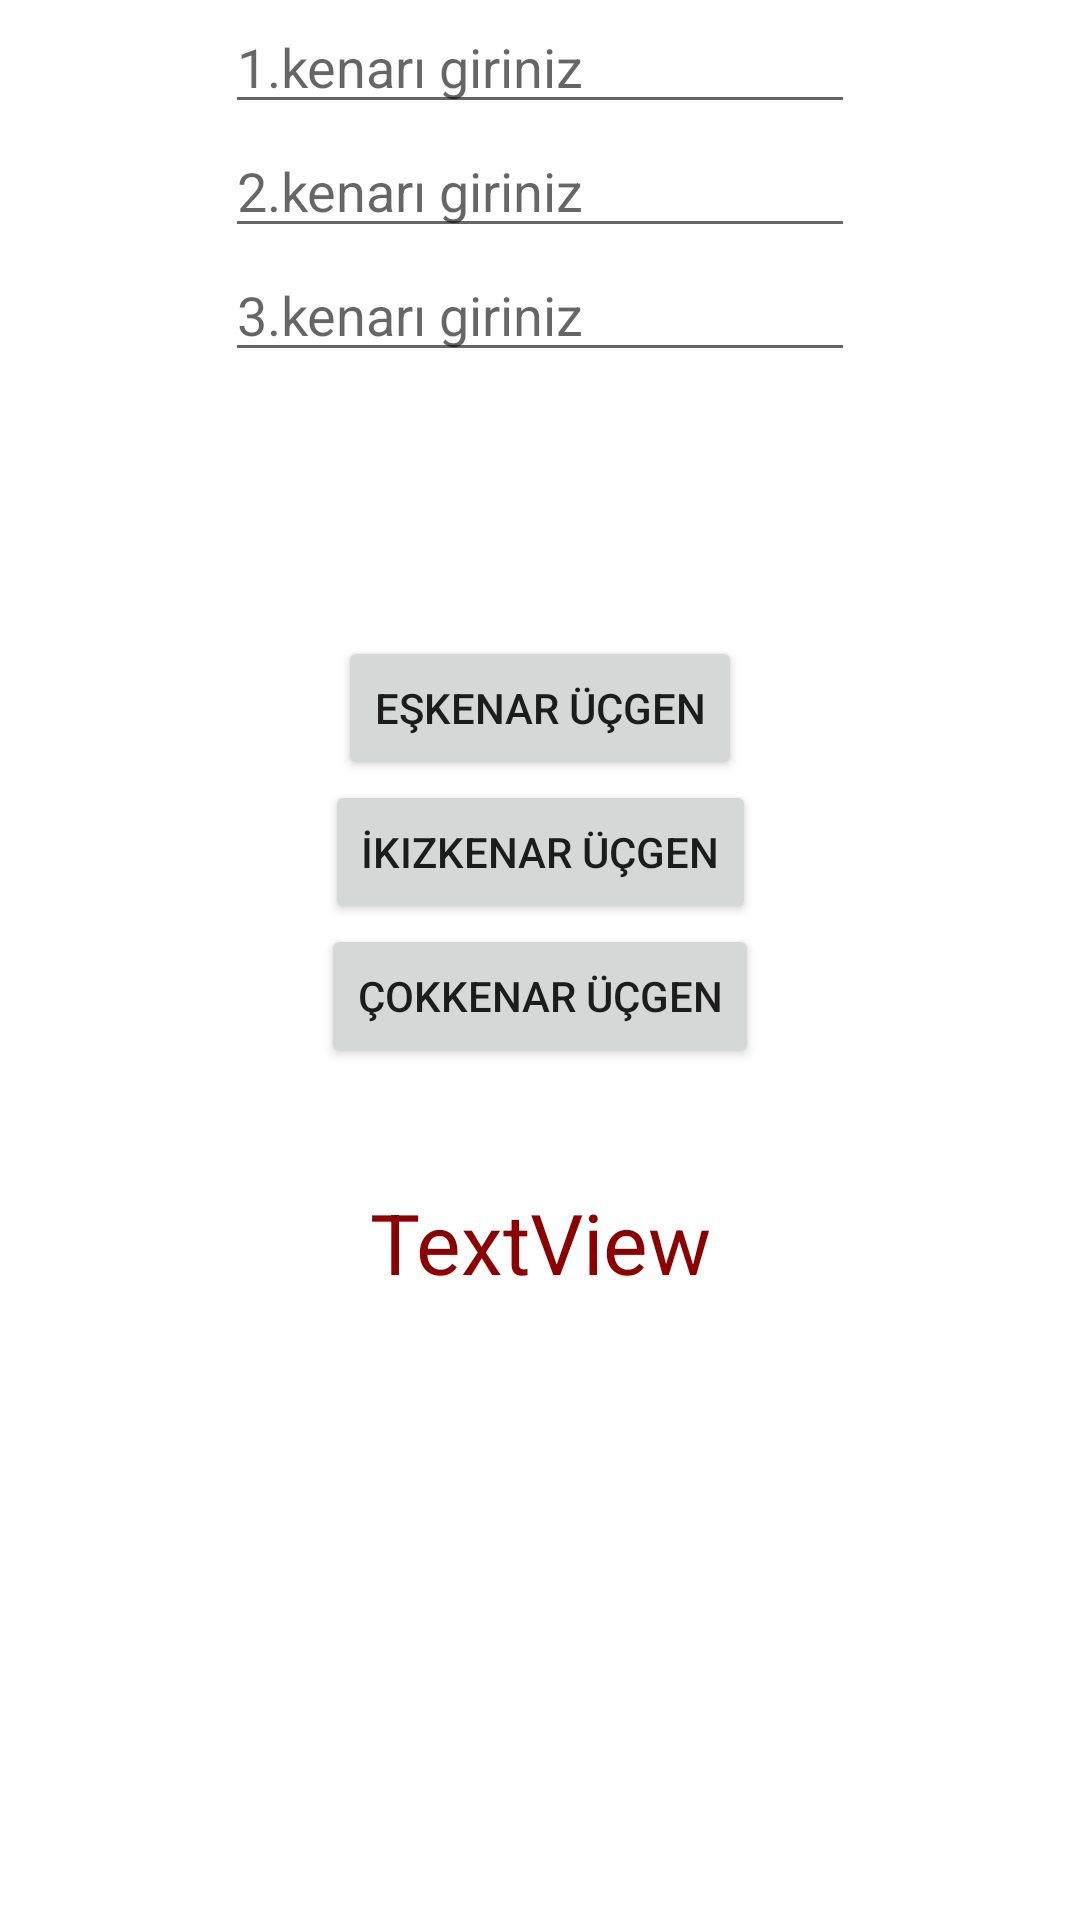

Reconstruct the res/layout file that produces this screen, plus the resources it refers to.
<!-- AndroidManifest.xml: application theme Theme.MobilUygulamalarDersOrnekleri -->
<!-- res/layout/u5_ss_188.xml -->
<?xml version="1.0" encoding="utf-8"?>
<androidx.constraintlayout.widget.ConstraintLayout xmlns:android="http://schemas.android.com/apk/res/android"
    xmlns:app="http://schemas.android.com/apk/res-auto"
    xmlns:tools="http://schemas.android.com/tools"
    android:layout_width="match_parent"
    android:layout_height="match_parent">

    <EditText
        android:id="@+id/txtKenar1"
        android:layout_width="wrap_content"
        android:layout_height="wrap_content"
        android:ems="10"
        android:hint="1.kenarı giriniz"
        android:inputType="number"
        app:layout_constraintEnd_toEndOf="parent"
        app:layout_constraintStart_toStartOf="parent"
        app:layout_constraintTop_toTopOf="parent" />

    <EditText
        android:id="@+id/txtKenar2"
        android:layout_width="wrap_content"
        android:layout_height="wrap_content"
        android:ems="10"
        android:hint="2.kenarı giriniz"
        android:inputType="number"
        app:layout_constraintEnd_toEndOf="parent"
        app:layout_constraintStart_toStartOf="parent"
        app:layout_constraintTop_toBottomOf="@+id/txtKenar1" />

    <EditText
        android:id="@+id/txtKenar3"
        android:layout_width="wrap_content"
        android:layout_height="wrap_content"
        android:ems="10"
        android:hint="3.kenarı giriniz"
        android:inputType="number"
        app:layout_constraintEnd_toEndOf="parent"
        app:layout_constraintStart_toStartOf="parent"
        app:layout_constraintTop_toBottomOf="@+id/txtKenar2" />

    <Button
        android:id="@+id/btnEsKenar"
        android:layout_width="wrap_content"
        android:layout_height="wrap_content"
        android:layout_marginTop="88dp"
        android:text="Eşkenar Üçgen"
        app:layout_constraintEnd_toEndOf="parent"
        app:layout_constraintStart_toStartOf="parent"
        app:layout_constraintTop_toBottomOf="@+id/txtKenar3" />

    <Button
        android:id="@+id/btnIkizKenar"
        android:layout_width="wrap_content"
        android:layout_height="wrap_content"
        android:text="İkizkenar Üçgen"
        app:layout_constraintEnd_toEndOf="parent"
        app:layout_constraintStart_toStartOf="parent"
        app:layout_constraintTop_toBottomOf="@+id/btnEsKenar" />

    <Button
        android:id="@+id/btnCokKenar"
        android:layout_width="wrap_content"
        android:layout_height="wrap_content"
        android:text="ÇokKenar Üçgen"
        app:layout_constraintEnd_toEndOf="parent"
        app:layout_constraintStart_toStartOf="parent"
        app:layout_constraintTop_toBottomOf="@+id/btnIkizKenar" />

    <TextView
        android:id="@+id/textView"
        android:layout_width="wrap_content"
        android:layout_height="wrap_content"
        android:text="TextView"
        android:textColor="@color/red"
        android:textSize="28sp"
        app:layout_constraintBottom_toBottomOf="parent"
        app:layout_constraintEnd_toEndOf="parent"
        app:layout_constraintStart_toStartOf="parent"
        app:layout_constraintTop_toBottomOf="@+id/btnCokKenar"
        app:layout_constraintVertical_bias="0.159" />
</androidx.constraintlayout.widget.ConstraintLayout>
<!-- resources referenced by this layout -->
<resources>
  <color name="red">#FF8B0000</color>
  <style name="Theme.MobilUygulamalarDersOrnekleri" parent="Theme.MaterialComponents.DayNight.DarkActionBar">
          
          <item name="colorPrimary">@color/purple_500</item>
          <item name="colorPrimaryVariant">@color/purple_700</item>
          <item name="colorOnPrimary">@color/white</item>
          
          <item name="colorSecondary">@color/teal_200</item>
          <item name="colorSecondaryVariant">@color/teal_700</item>
          <item name="colorOnSecondary">@color/black</item>
          
          <item name="android:statusBarColor">?attr/colorPrimaryVariant</item>
          
      </style>
  <color name="purple_500">#FF6200EE</color>
  <color name="purple_700">#FF3700B3</color>
  <color name="white">#FFFFFFFF</color>
  <color name="teal_200">#FF03DAC5</color>
  <color name="teal_700">#FF018786</color>
  <color name="black">#FF000000</color>
</resources>
